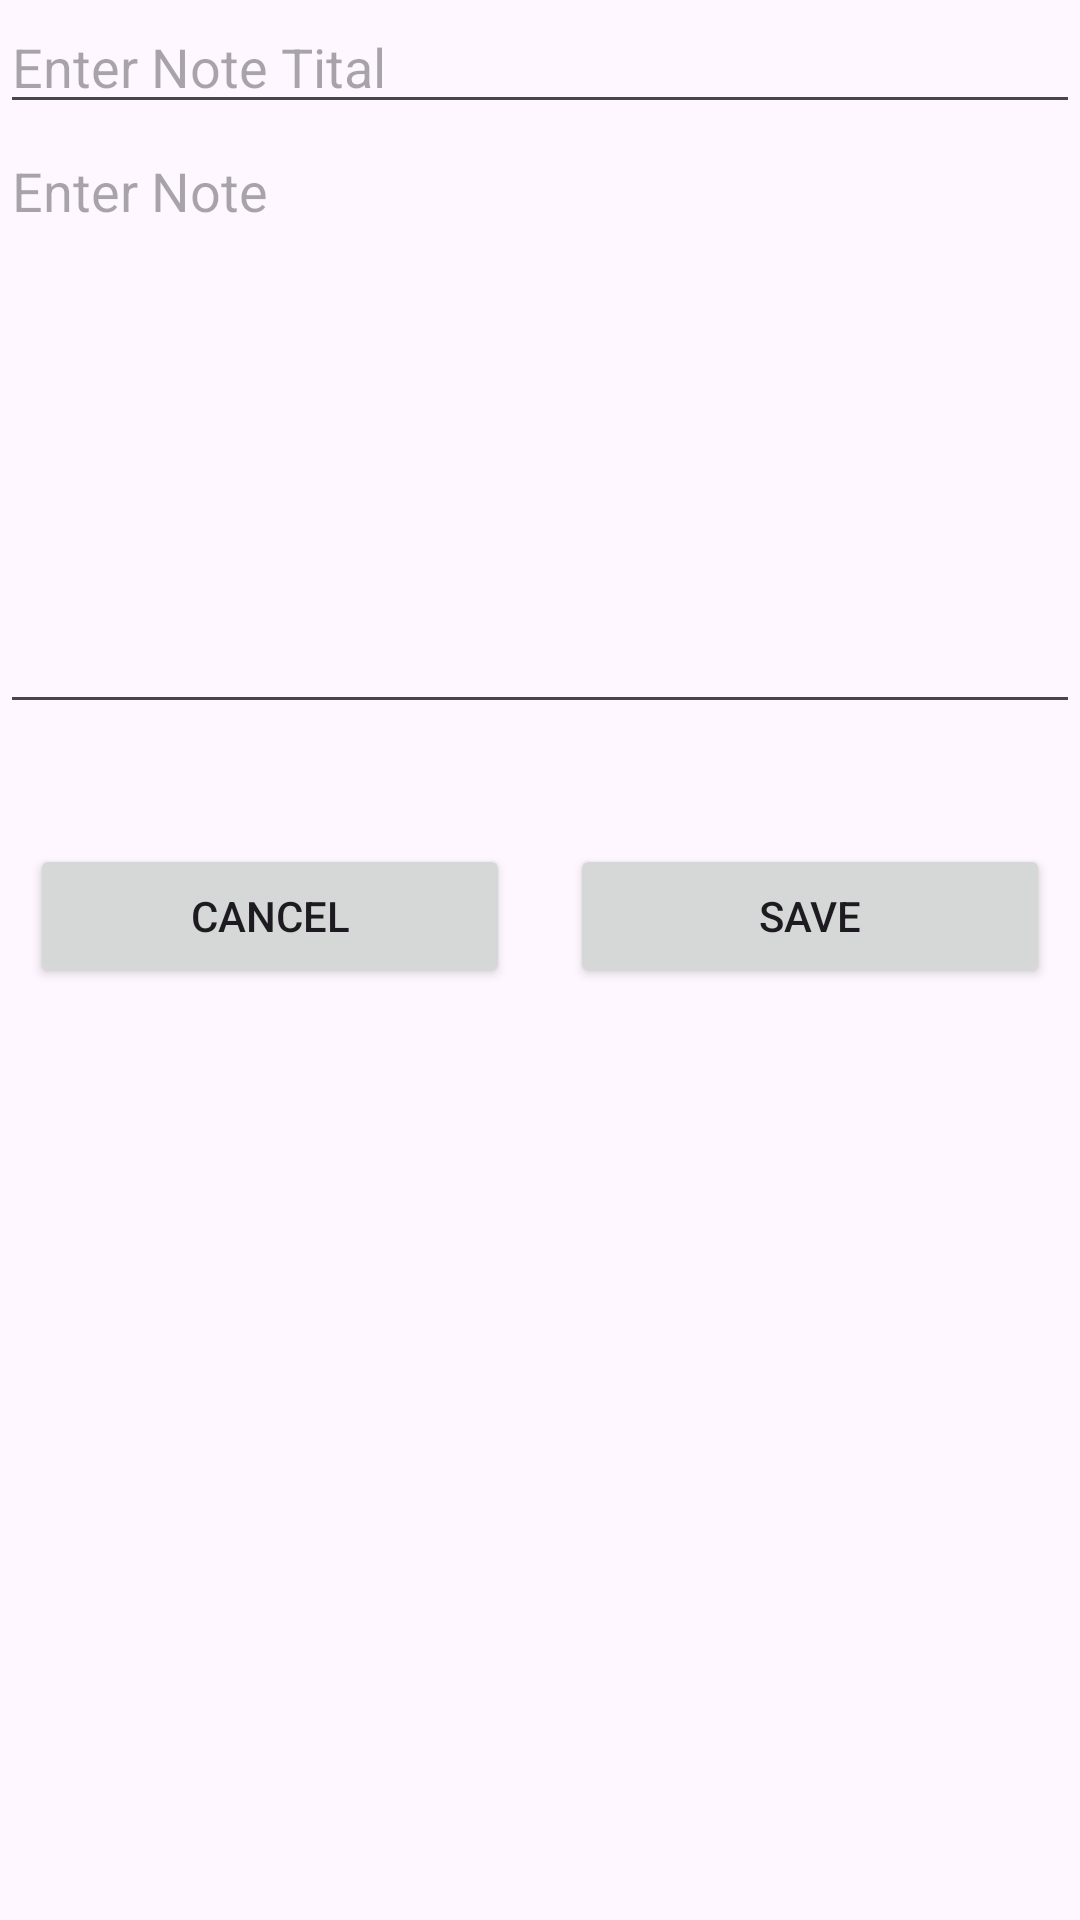

The Android layout XML behind this screen, and the referenced resources:
<!-- AndroidManifest.xml: application theme Theme.AppCompat.DayNight -->
<!-- res/layout/activity_add_note.xml -->
<?xml version="1.0" encoding="utf-8"?>
<LinearLayout xmlns:android="http://schemas.android.com/apk/res/android"
    xmlns:app="http://schemas.android.com/apk/res-auto"
    xmlns:tools="http://schemas.android.com/tools"
    android:id="@+id/main"
    android:layout_width="match_parent"
    android:layout_height="match_parent"
    android:layout_margin="10dp"
    android:orientation="vertical"
    tools:context="com.plracticalcoding.Tack_Note.AddNoteActivity">


    <EditText
        android:id="@+id/texttitle"
        android:layout_width="match_parent"
        android:layout_height="wrap_content"
        android:hint="Enter Note Tital"
        android:text="" />

    <EditText
        android:id="@+id/editTexttakenote"
        android:layout_width="match_parent"
        android:layout_height="200dp"
        android:ems="10"
        android:gravity="start|top"
        android:hint="Enter Note "
        android:inputType="textMultiLine" />

    <LinearLayout
        android:layout_width="match_parent"
        android:layout_height="wrap_content"
        android:layout_marginTop="30dp"
        android:orientation="horizontal">

        <Button
            android:id="@+id/buttoncancel"
            android:layout_width="wrap_content"
            android:layout_height="wrap_content"
            android:layout_margin="10dp"
            android:layout_weight="1"
            android:text="cancel" />

        <Button
            android:id="@+id/buttonsave"
            android:layout_width="wrap_content"
            android:layout_height="wrap_content"
            android:layout_margin="10dp"
            android:layout_weight="1"
            android:text="save" />
    </LinearLayout>

</LinearLayout>
<!-- resources referenced by this layout -->
<resources>
  <style name="Theme.AppCompat.DayNight" parent="Base.Theme.AppCompat.DayNight" />
  <style name="Base.Theme.AppCompat.DayNight" parent="Theme.Material3.DayNight.NoActionBar">
          
          
      </style>
</resources>
